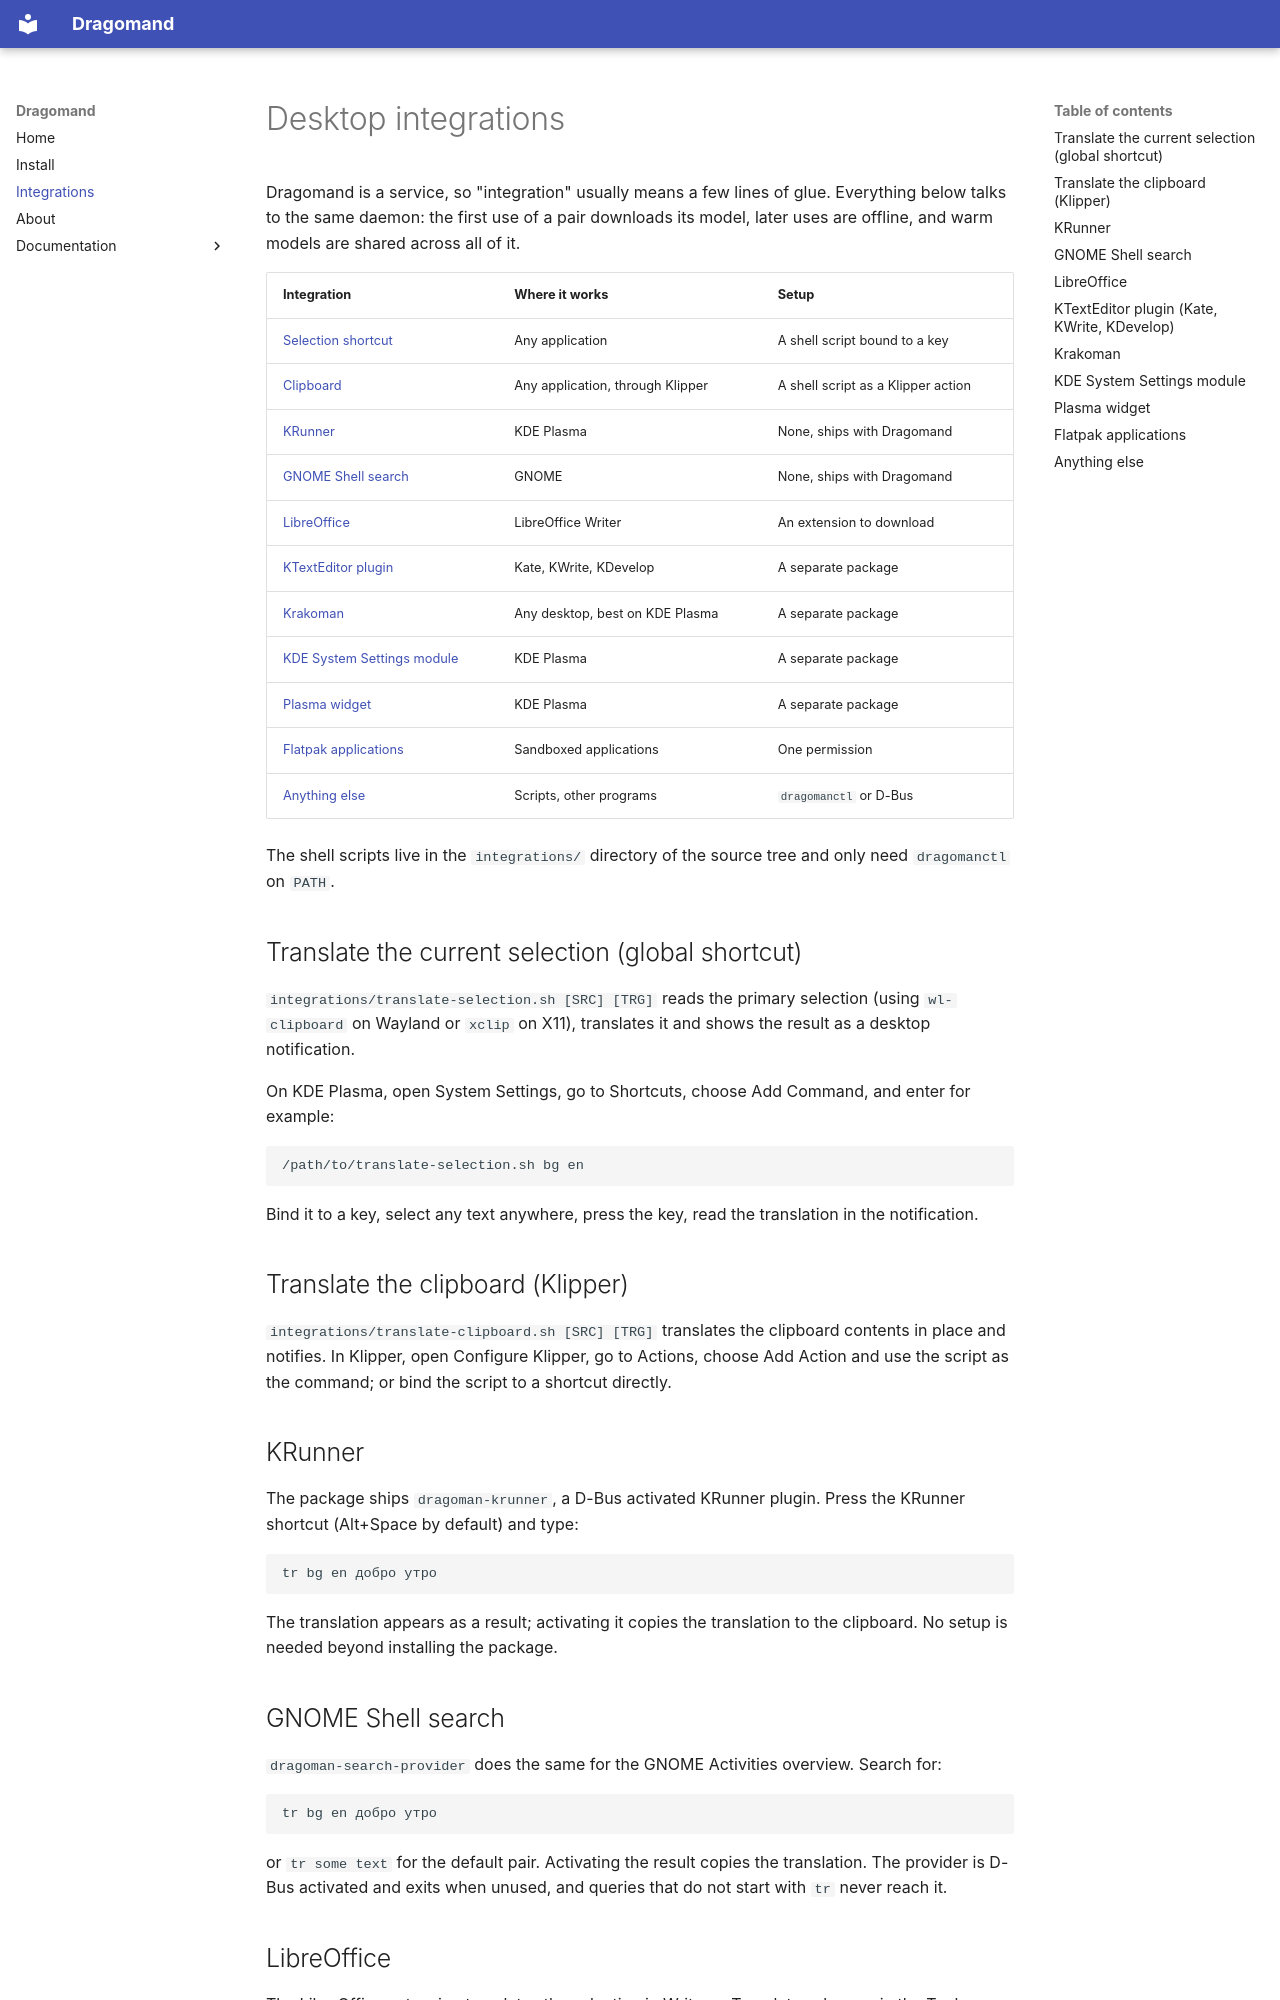

repository: VuteTech/dragomand · page: integrations/index.html · generator: mkdocs

# Desktop integrations

Dragomand is a service, so "integration" usually means a few lines of
glue. Everything below talks to the same daemon: the first use of a pair
downloads its model, later uses are offline, and warm models are shared
across all of it.

| Integration | Where it works | Setup |
|---|---|---|
| [Selection shortcut](#selection) | Any application | A shell script bound to a key |
| [Clipboard](#clipboard) | Any application, through Klipper | A shell script as a Klipper action |
| [KRunner](#krunner) | KDE Plasma | None, ships with Dragomand |
| [GNOME Shell search](#gnome-shell) | GNOME | None, ships with Dragomand |
| [LibreOffice](#libreoffice) | LibreOffice Writer | An extension to download |
| [KTextEditor plugin](#ktexteditor) | Kate, KWrite, KDevelop | A separate package |
| [Krakoman](#krakoman) | Any desktop, best on KDE Plasma | A separate package |
| [KDE System Settings module](#system-settings) | KDE Plasma | A separate package |
| [Plasma widget](#plasma-widget) | KDE Plasma | A separate package |
| [Flatpak applications](#flatpak) | Sandboxed applications | One permission |
| [Anything else](#anything-else) | Scripts, other programs | `dragomanctl` or D-Bus |

The shell scripts live in the `integrations/` directory of the source
tree and only need `dragomanctl` on `PATH`.

## Translate the current selection (global shortcut) {#selection}

`integrations/translate-selection.sh [SRC] [TRG]` reads the primary
selection (using `wl-clipboard` on Wayland or `xclip` on X11), translates
it and shows the result as a desktop notification.

On KDE Plasma, open System Settings, go to Shortcuts, choose Add Command,
and enter for example:

```sh
/path/to/translate-selection.sh bg en
```

Bind it to a key, select any text anywhere, press the key, read the
translation in the notification.

## Translate the clipboard (Klipper) {#clipboard}

`integrations/translate-clipboard.sh [SRC] [TRG]` translates the
clipboard contents in place and notifies. In Klipper, open Configure
Klipper, go to Actions, choose Add Action and use the script as the
command; or bind the script to a shortcut directly.

## KRunner {#krunner}

The package ships `dragoman-krunner`, a D-Bus activated KRunner plugin.
Press the KRunner shortcut (Alt+Space by default) and type:

```
tr bg en добро утро
```

The translation appears as a result; activating it copies the translation
to the clipboard. No setup is needed beyond installing the package.

## GNOME Shell search {#gnome-shell}

`dragoman-search-provider` does the same for the GNOME Activities
overview. Search for:

```
tr bg en добро утро
```

or `tr some text` for the default pair. Activating the result copies the
translation. The provider is D-Bus activated and exits when unused, and
queries that do not start with `tr ` never reach it.
